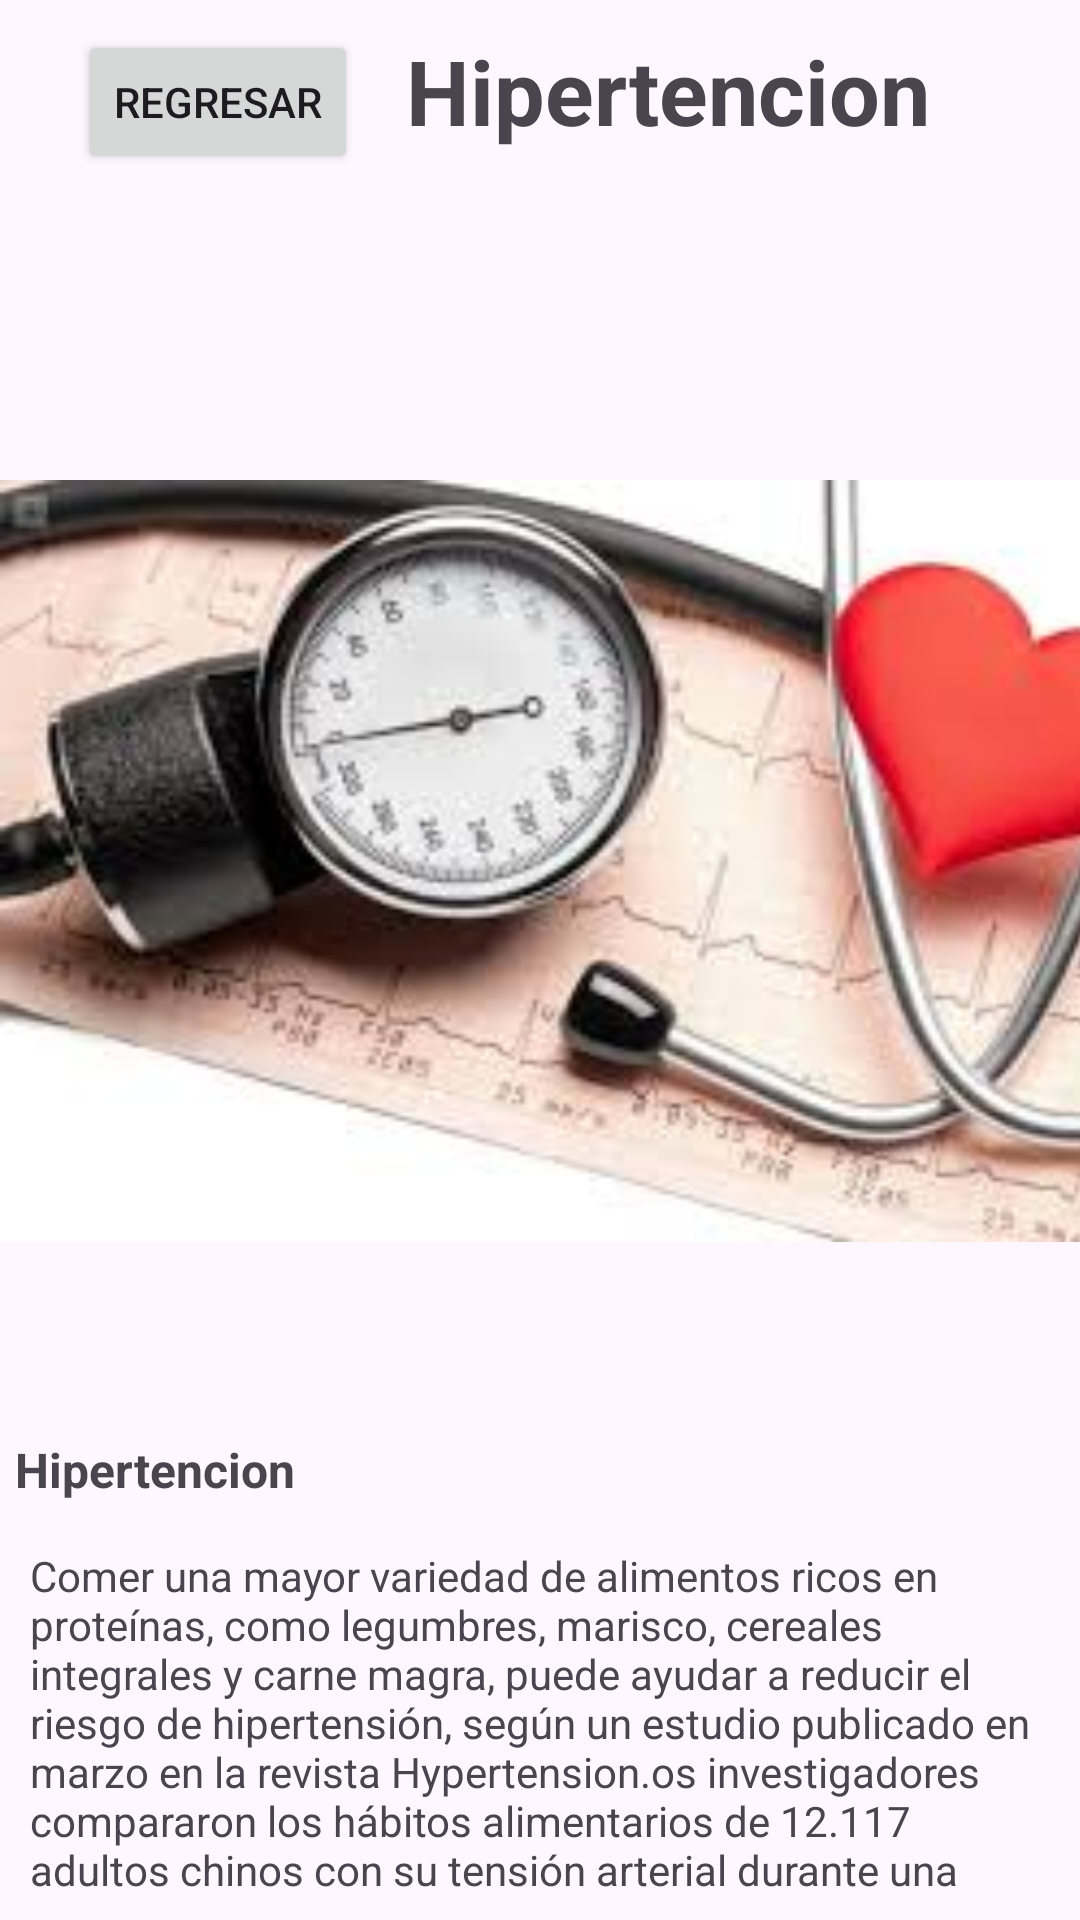

Reconstruct the res/layout file that produces this screen, plus the resources it refers to.
<!-- AndroidManifest.xml: application theme Theme.PatihuaniApp -->
<!-- res/layout/activity_educacion_hipertencion.xml -->
<?xml version="1.0" encoding="utf-8"?>
<LinearLayout xmlns:android="http://schemas.android.com/apk/res/android"

    xmlns:tools="http://schemas.android.com/tools"
    android:layout_width="match_parent"
    android:layout_height="match_parent"
    android:orientation="vertical"
    tools:context=".Caminar">

    
    <LinearLayout
        android:layout_width="match_parent"
        android:layout_height="wrap_content"
        android:orientation="horizontal"
        android:gravity="start"
        android:padding="10dp">
        
        
        <Button
            android:id="@+id/back_Regreso"
            android:layout_width="wrap_content"
            android:layout_height="wrap_content"
            android:layout_gravity="start"
            android:layout_margin="16dp"
            android:text="Regresar" />

        <TextView
            android:layout_width="0dp"
            android:layout_height="wrap_content"
            android:layout_weight="1"
            android:text="Hipertencion"
            android:textStyle="bold"
            android:textSize="30dp"/>


    </LinearLayout>



    <ImageView
        android:layout_width="413dp"
        android:layout_height="374dp"
        android:src="@drawable/hipertencion"
        />
    <TextView
        android:layout_height="wrap_content"
        android:layout_width="wrap_content"
        android:text="Hipertencion"
        android:textStyle="bold"
        android:textSize="16dp"
        android:padding="5dp"/>

    <TextView


        android:layout_width="match_parent"
        android:layout_height="wrap_content"
        android:layout_margin="10dp"
        android:text="Comer una mayor variedad de alimentos ricos en proteínas, como legumbres, marisco, cereales integrales y carne magra, puede ayudar a reducir el riesgo de hipertensión, según un estudio publicado en marzo en la revista Hypertension.os investigadores compararon los hábitos alimentarios de 12.117 adultos chinos con su tensión arterial durante una media de 6 años de seguimiento.

Las personas que comían 4 o más fuentes de proteínas tenían un 66% menos de probabilidades de desarrollar hipertensión que las que sólo consumían una o 2."
        android:textAlignment="textStart" />

    <ImageView
        android:id="@+id/compartirEtiquetado"
        android:layout_width="match_parent"
        android:layout_height="wrap_content"
        android:src="@drawable/whats_compartir" />
</LinearLayout>
<!-- resources referenced by this layout -->
<resources>
  <!-- drawable hipertencion: png bitmap (drawable, 84155 bytes) -->
  <!-- drawable whats_compartir: png bitmap (drawable, 225496 bytes) -->
  <style name="Theme.PatihuaniApp" parent="Base.Theme.PatihuaniApp" />
  <style name="Base.Theme.PatihuaniApp" parent="Theme.Material3.DayNight.NoActionBar">
          
          
      </style>
</resources>
